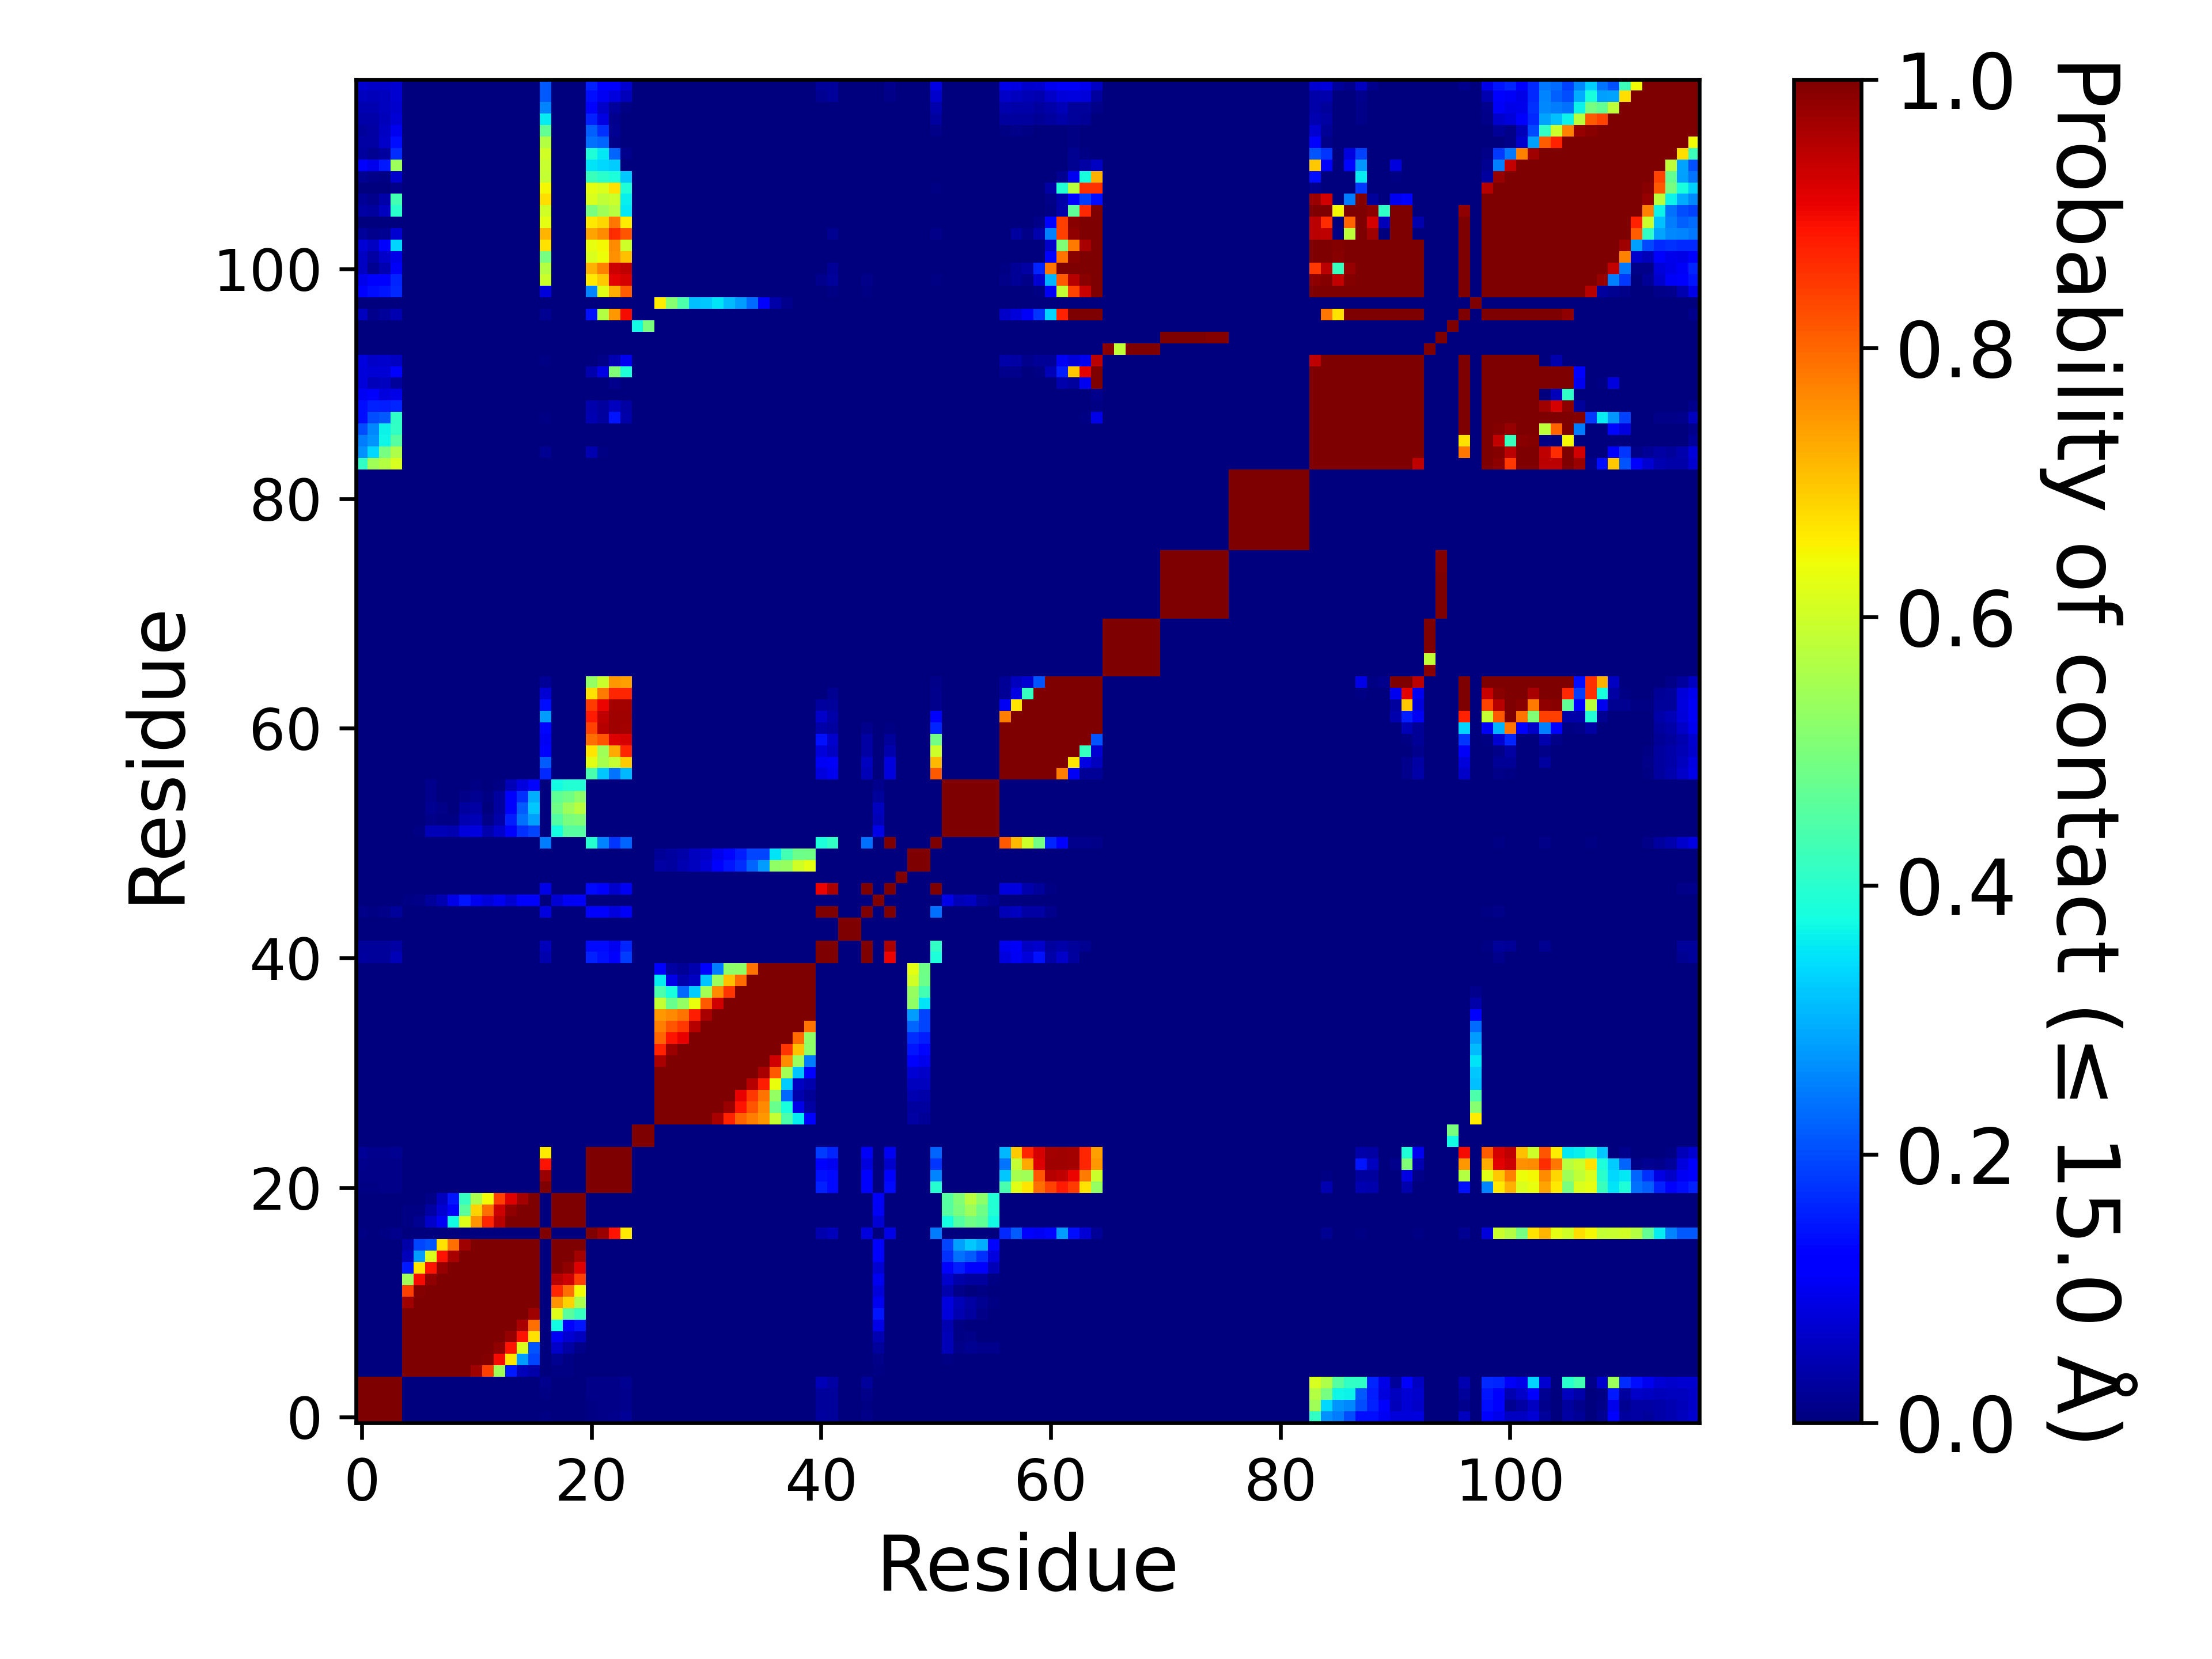

The table this chart was drawn from, first rows:
, 1, 2, 3, 4, 5, 6, 7, 8, 9, 10, 11, 12, 13, 14, 15, 16, 17, 18, 19, 20, 21, 22, 23
1, 1.0, 1.0, 1.0, 1.0, 0.0, 0.0, 0.0, 0.0, 0.0, 0.0, 0.0, 0.0, 0.0, 0.0, 0.0, 0.0, 0.00627, 0.0, 0.0, 0.0, 0.0068, 0.01073, 0.01525
2, 1.0, 1.0, 1.0, 1.0, 0.0, 0.0, 0.0, 0.0, 0.0, 0.0, 0.0, 0.0, 0.0, 0.0, 0.0, 0.0, 0.00336, 0.0, 0.0, 0.0, 0.00608, 0.00849, 0.01073
3, 1.0, 1.0, 1.0, 1.0, 0.0, 0.0, 0.0, 0.0, 0.0, 0.0, 0.0, 0.0, 0.0, 0.0, 0.0, 0.0, 0.00492, 0.0, 0.0, 0.0, 0.00849, 0.00907, 0.00956
4, 1.0, 1.0, 1.0, 1.0, 0.0, 0.0, 0.0, 0.0, 0.0, 0.0, 0.0, 0.0, 0.0, 0.0, 0.0, 0.0, 0.01307, 0.0, 0.0, 0.0, 0.00865, 0.0096, 0.01162
5, 0.0, 0.0, 0.0, 0.0, 1.0, 1.0, 1.0, 1.0, 1.0, 0.9994, 0.9694, 0.8434, 0.5467, 0.1486, 0.05231, 0.03533, 0.0, 0.00735, 0.00601, 0.00143, 0.0, 0.0, 0.0
6, 0.0, 0.0, 0.0, 0.0, 1.0, 1.0, 1.0, 1.0, 1.0, 1.0, 1.0, 0.9942, 0.8949, 0.6679, 0.2791, 0.1927, 0.0, 0.01676, 0.0062, 0.00353, 0.0, 0.0, 0.0
7, 0.0, 0.0, 0.0, 0.0, 1.0, 1.0, 1.0, 1.0, 1.0, 1.0, 1.0, 0.9999, 0.9829, 0.8892, 0.6152, 0.2078, 0.0, 0.06335, 0.03395, 0.01034, 0.0, 0.0, 0.0
8, 0.0, 0.0, 0.0, 0.0, 1.0, 1.0, 1.0, 1.0, 1.0, 1.0, 1.0, 1.0, 0.9985, 0.9768, 0.8893, 0.6692, 0.0, 0.1048, 0.07285, 0.05615, 0.0, 0.0, 0.0
9, 0.0, 0.0, 0.0, 0.0, 1.0, 1.0, 1.0, 1.0, 1.0, 1.0, 1.0, 1.0, 1.0, 0.9979, 0.9619, 0.7927, 0.0, 0.3732, 0.1146, 0.1452, 0.0, 0.0, 0.0
10, 0.0, 0.0, 0.0, 0.0, 0.9994, 1.0, 1.0, 1.0, 1.0, 1.0, 1.0, 1.0, 1.0, 1.0, 1.0, 0.9707, 0.0, 0.6206, 0.4594, 0.4148, 0.0, 0.0, 0.0
11, 0.0, 0.0, 0.0, 0.0, 0.9694, 1.0, 1.0, 1.0, 1.0, 1.0, 1.0, 1.0, 1.0, 1.0, 1.0, 0.9964, 0.0, 0.7537, 0.6872, 0.5558, 0.0, 0.0, 0.0
12, 0.0, 0.0, 0.0, 0.0, 0.8434, 0.9942, 0.9999, 1.0, 1.0, 1.0, 1.0, 1.0, 1.0, 1.0, 1.0, 1.0, 0.0, 0.8709, 0.7893, 0.6435, 0.0, 0.0, 0.0
13, 0.0, 0.0, 0.0, 0.0, 0.5467, 0.8949, 0.9829, 0.9985, 1.0, 1.0, 1.0, 1.0, 1.0, 1.0, 1.0, 1.0, 0.0, 0.9508, 0.9305, 0.8421, 0.0, 0.0, 0.0
14, 0.0, 0.0, 0.0, 0.0, 0.1486, 0.6679, 0.8892, 0.9768, 0.9979, 1.0, 1.0, 1.0, 1.0, 1.0, 1.0, 1.0, 0.0, 1.0, 0.9822, 0.9171, 0.0, 0.0, 0.0
15, 0.0, 0.0, 0.0, 0.0, 0.05231, 0.2791, 0.6152, 0.8893, 0.9619, 1.0, 1.0, 1.0, 1.0, 1.0, 1.0, 1.0, 0.0, 1.0, 1.0, 0.9682, 0.0, 0.0, 0.0
16, 0.0, 0.0, 0.0, 0.0, 0.03533, 0.1927, 0.2078, 0.6692, 0.7927, 0.9707, 0.9964, 1.0, 1.0, 1.0, 1.0, 1.0, 0.0, 1.0, 1.0, 1.0, 0.0, 0.0, 0.0
17, 0.00627, 0.00336, 0.00492, 0.01307, 0.0, 0.0, 0.0, 0.0, 0.0, 0.0, 0.0, 0.0, 0.0, 0.0, 0.0, 0.0, 1.0, 0.0, 0.0, 0.0, 1.0, 0.9733, 0.8872
18, 0.0, 0.0, 0.0, 0.0, 0.00735, 0.01676, 0.06335, 0.1048, 0.3732, 0.6206, 0.7537, 0.8709, 0.9508, 1.0, 1.0, 1.0, 0.0, 1.0, 1.0, 1.0, 0.0, 0.0, 0.0
19, 0.0, 0.0, 0.0, 0.0, 0.00601, 0.0062, 0.03395, 0.07285, 0.1146, 0.4594, 0.6872, 0.7893, 0.9305, 0.9822, 1.0, 1.0, 0.0, 1.0, 1.0, 1.0, 0.0, 0.0, 0.0
20, 0.0, 0.0, 0.0, 0.0, 0.00143, 0.00353, 0.01034, 0.05615, 0.1452, 0.4148, 0.5558, 0.6435, 0.8421, 0.9171, 0.9682, 1.0, 0.0, 1.0, 1.0, 1.0, 0.0, 0.0, 0.0
21, 0.0068, 0.00608, 0.00849, 0.00865, 0.0, 0.0, 0.0, 0.0, 0.0, 0.0, 0.0, 0.0, 0.0, 0.0, 0.0, 0.0, 1.0, 0.0, 0.0, 0.0, 1.0, 1.0, 1.0
22, 0.01073, 0.00849, 0.00907, 0.0096, 0.0, 0.0, 0.0, 0.0, 0.0, 0.0, 0.0, 0.0, 0.0, 0.0, 0.0, 0.0, 0.9733, 0.0, 0.0, 0.0, 1.0, 1.0, 1.0
23, 0.01525, 0.01073, 0.00956, 0.01162, 0.0, 0.0, 0.0, 0.0, 0.0, 0.0, 0.0, 0.0, 0.0, 0.0, 0.0, 0.0, 0.8872, 0.0, 0.0, 0.0, 1.0, 1.0, 1.0
24, 0.02202, 0.01527, 0.01279, 0.01873, 0.0, 0.0, 0.0, 0.0, 0.0, 0.0, 0.0, 0.0, 0.0, 0.0, 0.0, 0.0, 0.6638, 0.0, 0.0, 0.0, 1.0, 1.0, 1.0
25, 0.0, 0.0, 0.0, 0.0, 0.0, 0.0, 0.0, 0.0, 0.0, 0.0, 0.0, 0.0, 0.0, 0.0, 0.0, 0.0, 0.0, 0.0, 0.0, 0.0, 0.0, 0.0, 0.0
26, 0.0, 0.0, 0.0, 0.0, 0.0, 0.0, 0.0, 0.0, 0.0, 0.0, 0.0, 0.0, 0.0, 0.0, 0.0, 0.0, 0.0, 0.0, 0.0, 0.0, 0.0, 0.0, 0.0
27, 0.0, 0.0, 0.0, 0.0, 0.0, 0.0, 0.0, 0.0, 0.0, 0.0, 0.0, 0.0, 0.0, 0.0, 0.0, 0.0, 0.0, 0.0, 0.0, 0.0, 0.0, 0.0, 0.0
28, 0.0, 0.0, 0.0, 0.0, 0.0, 0.0, 0.0, 0.0, 0.0, 0.0, 0.0, 0.0, 0.0, 0.0, 0.0, 0.0, 0.0, 0.0, 0.0, 0.0, 0.0, 0.0, 0.0
29, 0.0, 0.0, 0.0, 0.0, 0.0, 0.0, 0.0, 0.0, 0.0, 0.0, 0.0, 0.0, 0.0, 0.0, 0.0, 0.0, 0.0, 0.0, 0.0, 0.0, 0.0, 0.0, 0.0
30, 0.0, 0.0, 0.0, 0.0, 0.0, 0.0, 0.0, 0.0, 0.0, 0.0, 0.0, 0.0, 0.0, 0.0, 0.0, 0.0, 0.0, 0.0, 0.0, 0.0, 0.0, 0.0, 0.0
31, 0.0, 0.0, 0.0, 0.0, 0.0, 0.0, 0.0, 0.0, 0.0, 0.0, 0.0, 0.0, 0.0, 0.0, 0.0, 0.0, 0.0, 0.0, 0.0, 0.0, 0.0, 0.0, 0.0
32, 0.0, 0.0, 0.0, 0.0, 0.0, 0.0, 0.0, 0.0, 0.0, 0.0, 0.0, 0.0, 0.0, 0.0, 0.0, 0.0, 0.0, 0.0, 0.0, 0.0, 0.0, 0.0, 0.0
33, 0.0, 0.0, 0.0, 0.0, 0.0, 0.0, 0.0, 0.0, 0.0, 0.0, 0.0, 0.0, 0.0, 0.0, 0.0, 0.0, 0.0, 0.0, 0.0, 0.0, 0.0, 0.0, 0.0
34, 0.0, 0.0, 0.0, 0.0, 0.0, 0.0, 0.0, 0.0, 0.0, 0.0, 0.0, 0.0, 0.0, 0.0, 0.0, 0.0, 0.0, 0.0, 0.0, 0.0, 0.0, 0.0, 0.0
35, 0.0, 0.0, 0.0, 0.0, 0.0, 0.0, 0.0, 0.0, 0.0, 0.0, 0.0, 0.0, 0.0, 0.0, 0.0, 0.0, 0.0, 0.0, 0.0, 0.0, 0.0, 0.0, 0.0
36, 0.0, 0.0, 0.0, 0.0, 0.0, 0.0, 0.0, 0.0, 0.0, 0.0, 0.0, 0.0, 0.0, 0.0, 0.0, 0.0, 0.0, 0.0, 0.0, 0.0, 0.0, 0.0, 0.0
37, 0.0, 0.0, 0.0, 0.0, 0.0, 0.0, 0.0, 0.0, 0.0, 0.0, 0.0, 0.0, 0.0, 0.0, 0.0, 0.0, 0.0, 0.0, 0.0, 0.0, 0.0, 0.0, 0.0
38, 0.0, 0.0, 0.0, 0.0, 0.0, 0.0, 0.0, 0.0, 0.0, 0.0, 0.0, 0.0, 0.0, 0.0, 0.0, 0.0, 0.0, 0.0, 0.0, 0.0, 0.0, 0.0, 0.0
39, 0.0, 0.0, 0.0, 0.0, 0.0, 0.0, 0.0, 0.0, 0.0, 0.0, 0.0, 0.0, 0.0, 0.0, 0.0, 0.0, 0.0, 0.0, 0.0, 0.0, 0.0, 0.0, 0.0
40, 0.0, 0.0, 0.0, 0.0, 0.0, 0.0, 0.0, 0.0, 0.0, 0.0, 0.0, 0.0, 0.0, 0.0, 0.0, 0.0, 0.0, 0.0, 0.0, 0.0, 0.0, 0.0, 0.0
41, 0.02871, 0.02448, 0.02709, 0.04744, 0.0, 0.0, 0.0, 0.0, 0.0, 0.0, 0.0, 0.0, 0.0, 0.0, 0.0, 0.0, 0.04234, 0.0, 0.0, 0.0, 0.1564, 0.142, 0.1251
42, 0.02729, 0.02392, 0.02453, 0.03393, 0.0, 0.0, 0.0, 0.0, 0.0, 0.0, 0.0, 0.0, 0.0, 0.0, 0.0, 0.0, 0.05169, 0.0, 0.0, 0.0, 0.133, 0.136, 0.1013
43, 0.0, 0.0, 0.0, 0.0, 0.0, 0.0, 0.0, 0.0, 0.0, 0.0, 0.0, 0.0, 0.0, 0.0, 0.0, 0.0, 0.0, 0.0, 0.0, 0.0, 0.0, 0.0, 0.0
44, 0.0, 0.0, 0.0, 0.0, 0.0, 0.0, 0.0, 0.0, 0.0, 0.0, 0.0, 0.0, 0.0, 0.0, 0.0, 0.0, 0.0, 0.0, 0.0, 0.0, 0.0, 0.0, 0.0
45, 0.01064, 0.00513, 0.00788, 0.02502, 0.0, 0.0, 0.0, 0.0, 0.0, 0.0, 0.0, 0.0, 0.0, 0.0, 0.0, 0.0, 0.08464, 0.0, 0.0, 0.0, 0.1152, 0.1123, 0.08441
46, 0.0, 0.0, 0.0, 0.0, 0.00398, 0.01117, 0.02501, 0.04588, 0.09251, 0.1454, 0.1003, 0.08029, 0.09787, 0.07172, 0.115, 0.1131, 0.0, 0.0773, 0.1048, 0.1058, 0.0, 0.0, 0.0
47, 0.00142, 0.00025, 0.00043, 0.00095, 0.0, 0.0, 0.0, 0.0, 0.0, 0.0, 0.0, 0.0, 0.0, 0.0, 0.0, 0.0, 0.09002, 0.0, 0.0, 0.0, 0.1344, 0.1211, 0.06659
48, 0.0, 0.0, 0.0, 0.0, 0.0, 0.0, 0.0, 0.0, 0.0, 0.0, 0.0, 0.0, 0.0, 0.0, 0.0, 0.0, 0.0, 0.0, 0.0, 0.0, 0.0, 0.0, 0.0
49, 0.0, 0.0, 0.0, 0.0, 0.0, 0.0, 0.0, 0.0, 0.0, 0.0, 0.0, 0.0, 0.0, 0.0, 0.0, 0.0, 0.0, 0.0, 0.0, 0.0, 0.0, 0.0, 0.0
50, 0.0, 0.0, 0.0, 0.0, 0.0, 0.0, 0.0, 0.0, 0.0, 0.0, 0.0, 0.0, 0.0, 0.0, 0.0, 0.0, 0.0, 0.0, 0.0, 0.0, 0.0, 0.0, 0.0
51, 0.00021, 0.0, 0.0, 0.0, 0.0, 0.0, 0.0, 0.0, 0.0, 0.0, 0.0, 0.0, 0.0, 0.0, 0.0, 0.0, 0.2492, 0.0, 0.0, 0.0, 0.3948, 0.2577, 0.1795
52, 0.0, 0.0, 0.0, 0.0, 1.999980000199998e-05, 0.00436, 0.05049, 0.04789, 0.04416, 0.07822, 0.08591, 0.04272, 0.06761, 0.1122, 0.1725, 0.195, 0.0, 0.3759, 0.4554, 0.4551, 0.0, 0.0, 0.0
53, 0.0, 0.0, 0.0, 0.0, 0.0, 0.0, 0.01052, 0.00405, 0.00559, 0.04587, 0.04703, 0.01038, 0.03618, 0.1549, 0.2356, 0.2839, 0.0, 0.4527, 0.4986, 0.5061, 0.0, 0.0, 0.0
54, 0.0, 0.0, 0.0, 0.0, 9.99990000099999e-06, 0.00021, 0.01742, 0.00998, 0.00259, 0.03015, 0.03475, 0.00217, 0.02863, 0.1185, 0.2162, 0.3207, 0.0, 0.4848, 0.5425, 0.5737, 0.0, 0.0, 0.0
55, 0.0, 0.0, 0.0, 0.0, 0.0, 9.99990000099999e-06, 0.01209, 0.00284, 0.00048, 0.01136, 0.01733, 0.00504, 0.0295, 0.1261, 0.1754, 0.2971, 0.0, 0.466, 0.4857, 0.5213, 0.0, 0.0, 0.0
56, 0.0, 0.0, 0.0, 0.0, 0.0, 0.0, 0.01294, 0.00244, 0.0, 0.00113, 0.0068, 0.00134, 0.00398, 0.04704, 0.08213, 0.1302, 0.0, 0.3726, 0.3922, 0.3913, 0.0, 0.0, 0.0
57, 0.0, 0.0, 0.00299, 0.0, 0.0, 0.0, 0.0, 0.0, 0.0, 0.0, 0.0, 0.0, 0.0, 0.0, 0.0, 0.0, 0.1668, 0.0, 0.0, 0.0, 0.4402, 0.3237, 0.2396
58, 0.0, 0.0, 0.0, 0.0, 0.0, 0.0, 0.0, 0.0, 0.0, 0.0, 0.0, 0.0, 0.0, 0.0, 0.0, 0.0, 0.2155, 0.0, 0.0, 0.0, 0.6239, 0.5539, 0.5883
59, 0.0, 0.0, 0.0, 0.0, 0.0, 0.0, 0.0, 0.0, 0.0, 0.0, 0.0, 0.0, 0.0, 0.0, 0.0, 0.0, 0.1231, 0.0, 0.0, 0.0, 0.6659, 0.5431, 0.7269
60, 0.00026, 0.0, 0.0, 0.0, 0.0, 0.0, 0.0, 0.0, 0.0, 0.0, 0.0, 0.0, 0.0, 0.0, 0.0, 0.0, 0.105, 0.0, 0.0, 0.0, 0.7928, 0.8197, 0.9156
... 57 more rows
